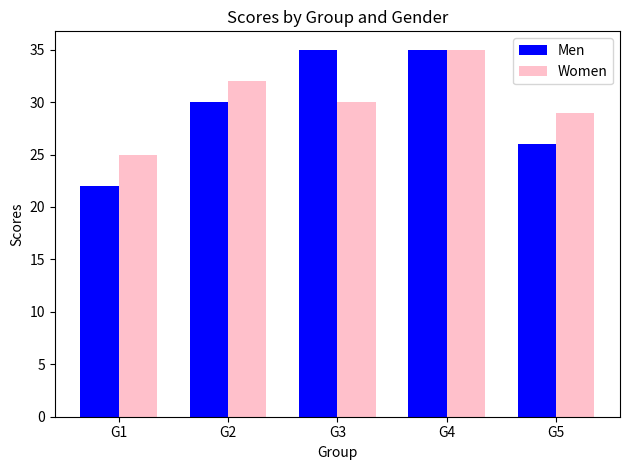

Write the Python code that produced this figure.
import numpy as np
import matplotlib.pyplot as plt

means_men = (22, 30, 35, 35, 26)
means_women = (25, 32, 30, 35, 29)

n_groups = len(means_men)
index = np.arange(n_groups)
bar_width = 0.35

plt.bar(index, means_men, bar_width, color='blue', label='Men')
plt.bar(index + bar_width, means_women, bar_width, color='pink', label='Women')

plt.xlabel('Group')
plt.ylabel('Scores')
plt.title('Scores by Group and Gender')
plt.xticks(index + bar_width / 2, ('G1', 'G2', 'G3', 'G4', 'G5'))
plt.legend()
plt.tight_layout()
plt.show()
